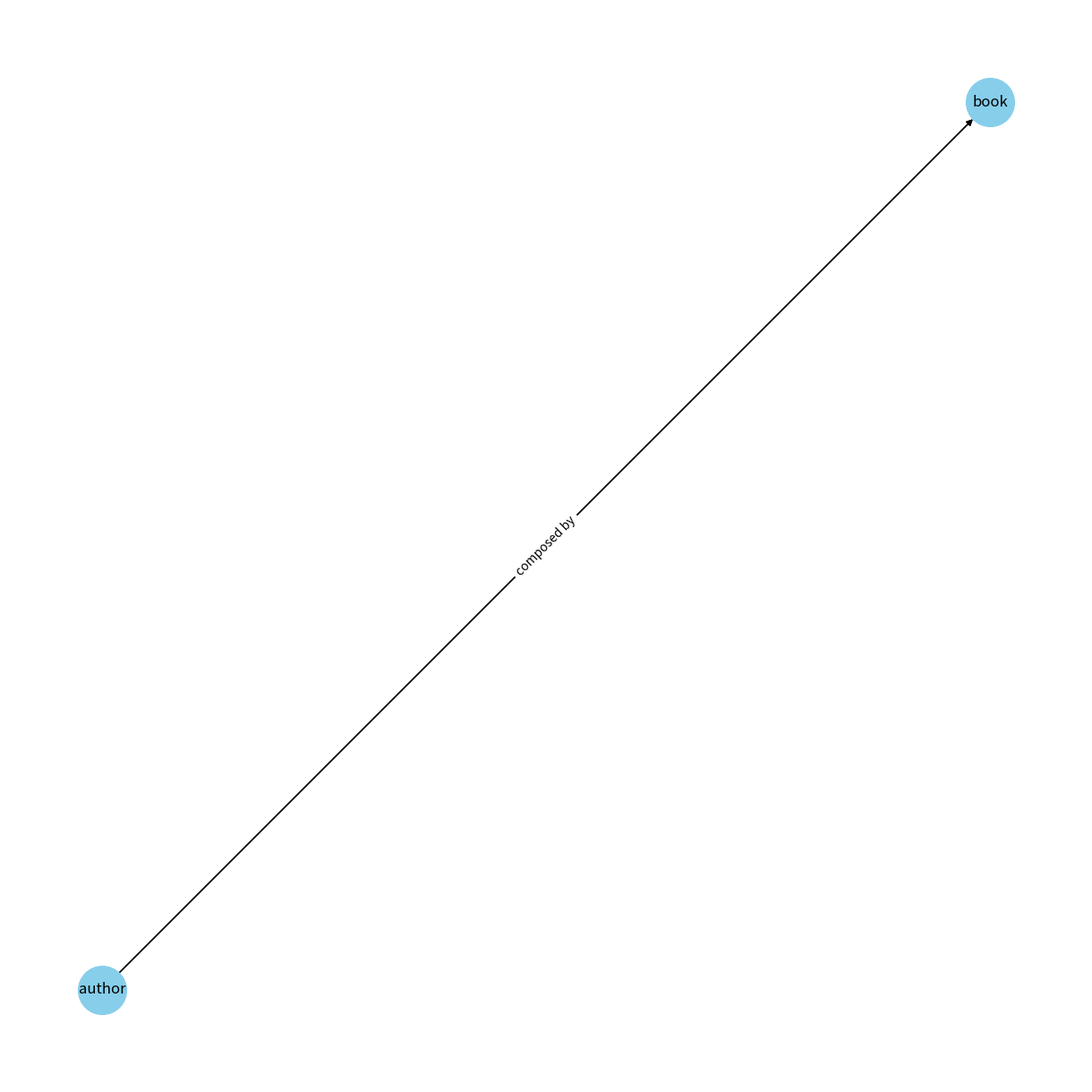

The script that saved this image:
import pandas as pd
import networkx as nx
import matplotlib.pyplot as plt

# 데이터프레임 생성
kg_df = pd.DataFrame({'source': ['author', 'author'], 
                      'target': ['book', 'book'], 
                      'edge': ['written by', 'composed by']})

# 그래프 생성
G = nx.from_pandas_edgelist(kg_df, 'source', 'target', 
                            edge_attr=True, create_using=nx.MultiDiGraph())

# 그래프를 시각화하기 위한 설정
plt.figure(figsize=(12, 12))
pos = nx.spring_layout(G, k=0.5)  # k regulates the distance between nodes
nx.draw(G, with_labels=True, node_color='skyblue', node_size=1500, edge_cmap=plt.cm.Blues, pos=pos)

# 엣지 라벨 추가
edge_labels = {(u, v): d["edge"] for u, v, d in G.edges(data=True)}
nx.draw_networkx_edge_labels(G, pos, edge_labels=edge_labels)

plt.show()
